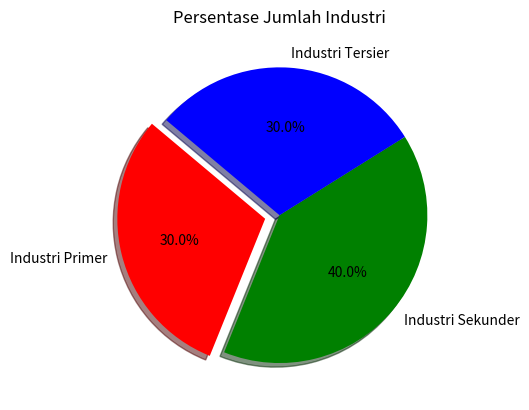

Write the Python code that produced this figure.
import matplotlib.pyplot as plt

# Data Industri
total_industri = 1000
industri_primer = 300
industri_sekunder = 400
industri_tersier = 300

# Label sektor
labels = 'Industri Primer', 'Industri Sekunder', 'Industri Tersier'

# Persentase masing-masing sektor
sizes = [industri_primer, industri_sekunder, industri_tersier]

# Warna sektor
colors = ['red', 'green', 'blue']

# Pemecahan sektor Industri Primer
explode = (0.1, 0, 0)

# Membuat pie chart
plt.pie(sizes, explode=explode, labels=labels, colors=colors,
        autopct='%1.1f%%', shadow=True, startangle=140)

# Judul
plt.title("Persentase Jumlah Industri")

# Menampilkan pie chart
plt.show()
